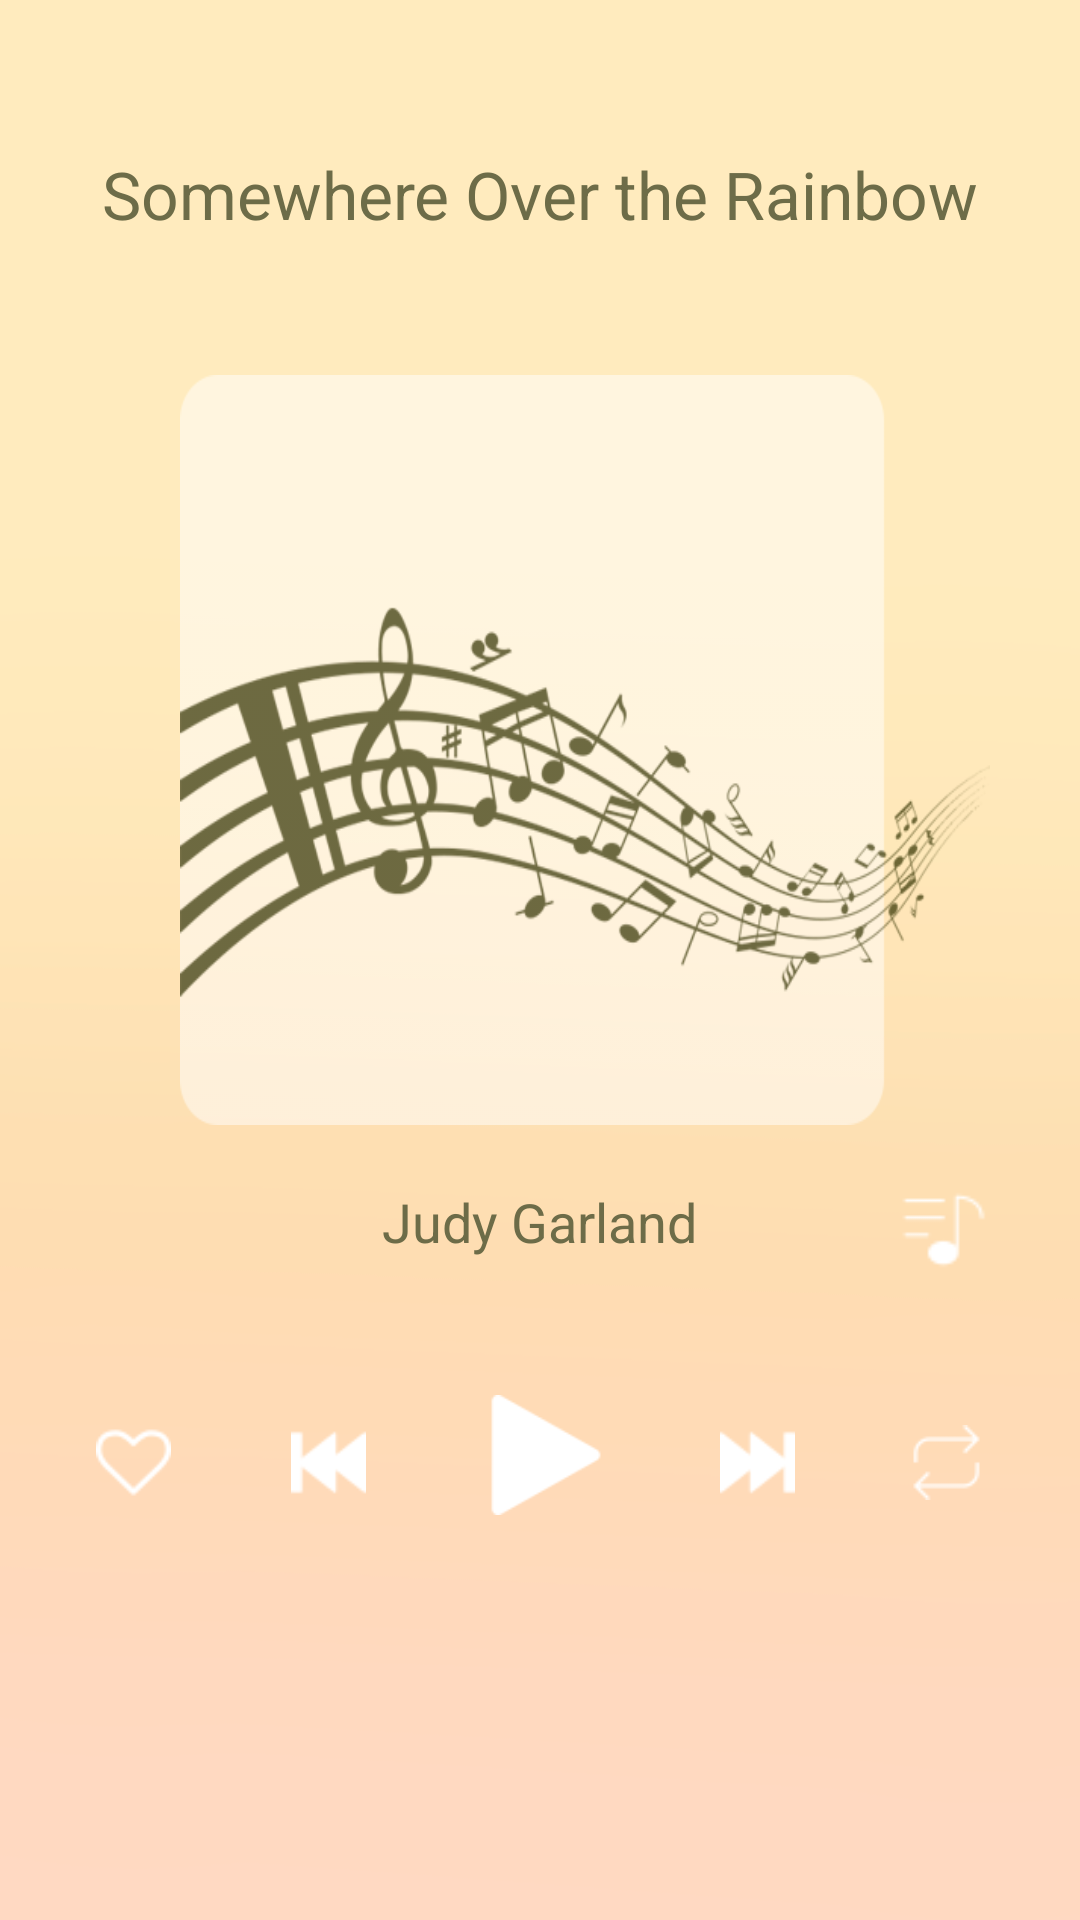

Produce the Android XML layout that renders to this screen, including the resource entries it uses.
<!-- AndroidManifest.xml: application theme Theme.AppDorothy -->
<!-- res/layout/fragment_mapa.xml -->
<?xml version="1.0" encoding="utf-8"?>
<FrameLayout xmlns:android="http://schemas.android.com/apk/res/android"
    xmlns:tools="http://schemas.android.com/tools"
    android:layout_width="match_parent"
    android:layout_height="match_parent"
    xmlns:app="http://schemas.android.com/apk/res-auto"
    tools:context=".fragments.MapaFragment"
    android:background="@drawable/fundo_alerta">

    <androidx.core.widget.NestedScrollView
        android:layout_width="match_parent"
        android:layout_height="match_parent">

        <RelativeLayout
            android:layout_width="match_parent"
            android:layout_height="match_parent"
            android:orientation="vertical">

            <androidx.appcompat.widget.AppCompatTextView
                android:layout_width="wrap_content"
                android:layout_height="wrap_content"
                android:text="@string/titulo_musica"
                android:textSize="22sp"
                android:layout_marginTop="50dp"
                android:layout_centerHorizontal="true"
                android:textColor="#6d6c48"

                />

            <View
                android:id="@+id/musica"
                android:layout_width="wrap_content"
                android:layout_height="250dp"
                android:layout_marginLeft="60dp"
                android:layout_marginTop="125dp"
                android:layout_marginRight="30dp"
                android:background="@drawable/musica">

            </View>

            <androidx.appcompat.widget.AppCompatTextView
                android:layout_width="wrap_content"
                android:layout_height="wrap_content"
                android:text="Judy Garland"
                android:textSize="18sp"
                android:layout_marginTop="20dp"
                android:layout_centerHorizontal="true"
                android:textColor="#6d6c48"
                android:layout_below="@id/musica"

                />

            <androidx.appcompat.widget.AppCompatButton
                android:id="@+id/btn_manual"
                android:layout_width="30dp"
                android:layout_height="30dp"
                android:layout_below="@id/musica"
                android:layout_alignParentRight="true"
                android:layout_marginTop="20dp"
                android:layout_marginRight="30dp"
                android:background="@drawable/lyrics" />



            <LinearLayout
                android:layout_width="wrap_content"
                android:layout_height="wrap_content"
                android:layout_below="@id/musica"
                android:layout_centerHorizontal="true"
                android:orientation="horizontal">

                <androidx.appcompat.widget.AppCompatImageButton
                    android:layout_width="25dp"
                    android:layout_height="25dp"
                    android:layout_below="@+id/musica"
                    android:layout_marginTop="100dp"
                    android:layout_marginRight="40dp"
                    android:background="@drawable/coracao" />

                <androidx.appcompat.widget.AppCompatImageButton
                    android:layout_width="25dp"
                    android:layout_height="25dp"
                    android:layout_below="@+id/musica"
                    android:layout_marginTop="100dp"
                    android:layout_marginRight="40dp"
                    android:background="@drawable/avancar_c" />

                <RelativeLayout
                    android:layout_width="wrap_content"
                    android:layout_height="wrap_content"
                    android:layout_below="@+id/musica">

                    <androidx.appcompat.widget.AppCompatButton
                        android:id="@+id/btn_alertaStop"
                        android:layout_width="40dp"
                        android:layout_height="40dp"
                        android:layout_marginTop="90dp"
                        android:background="@drawable/pause"
                        android:layout_centerHorizontal="true"
                        android:visibility="invisible" />

                    <androidx.appcompat.widget.AppCompatButton
                        android:id="@+id/btn_alertaPlay"
                        android:layout_width="40dp"
                        android:layout_height="40dp"
                        android:layout_marginTop="90dp"
                        android:layout_centerHorizontal="true"
                        android:background="@drawable/play" />
                </RelativeLayout>

                <androidx.appcompat.widget.AppCompatImageButton
                    android:layout_width="25dp"
                    android:layout_height="25dp"
                    android:layout_below="@+id/musica"
                    android:layout_marginLeft="38dp"
                    android:layout_marginTop="100dp"
                    android:background="@drawable/avancar" />

                <androidx.appcompat.widget.AppCompatImageButton
                    android:layout_width="25dp"
                    android:layout_height="25dp"
                    android:layout_below="@+id/musica"
                    android:layout_marginLeft="38dp"
                    android:layout_marginTop="100dp"
                    android:background="@drawable/replay" />



            </LinearLayout>


        </RelativeLayout>
    </androidx.core.widget.NestedScrollView>

</FrameLayout>
<!-- resources referenced by this layout -->
<resources>
  <!-- drawable avancar: png bitmap (drawable-mdpi, 720 bytes) -->
  <!-- drawable avancar_c: png bitmap (drawable-mdpi, 932 bytes) -->
  <!-- drawable coracao: png bitmap (drawable-mdpi, 1102 bytes) -->
  <!-- drawable fundo_alerta: png bitmap (drawable, 12098 bytes) -->
  <!-- drawable lyrics: png bitmap (drawable-mdpi, 759 bytes) -->
  <!-- drawable musica: png bitmap (drawable, 65764 bytes) -->
  <!-- drawable pause: png bitmap (drawable-mdpi, 811 bytes) -->
  <!-- drawable play: png bitmap (drawable-mdpi, 991 bytes) -->
  <!-- drawable replay: png bitmap (drawable-mdpi, 732 bytes) -->
  <string name="titulo_musica">Somewhere Over the Rainbow</string>
  <style name="Theme.AppDorothy" parent="Theme.MaterialComponents.Light.NoActionBar">
          
          <item name="colorPrimary">@color/purple_500</item>
          <item name="colorPrimaryVariant">@color/black</item>
          <item name="colorOnPrimary">@color/white</item>
          
          <item name="colorSecondary">@color/teal_200</item>
          <item name="colorSecondaryVariant">@color/teal_700</item>
          <item name="colorOnSecondary">@color/black</item>
          
          <item name="android:statusBarColor" tools:targetApi="l">@color/white</item>
          <item name="android:windowLightStatusBar" tools:targetApi="23">@color/white</item>
          
          <item name="windowActionBar">true</item>
          <item name="windowActionModeOverlay">true</item>
          <item name="windowActionBarOverlay">true</item>
          <item name="windowNoTitle">true</item>
      </style>
  <color name="purple_500">#FF6200EE</color>
  <color name="black">#FF000000</color>
  <color name="white">#FFFFFFFF</color>
  <color name="teal_200">#FF03DAC5</color>
  <color name="teal_700">#FF018786</color>
</resources>
